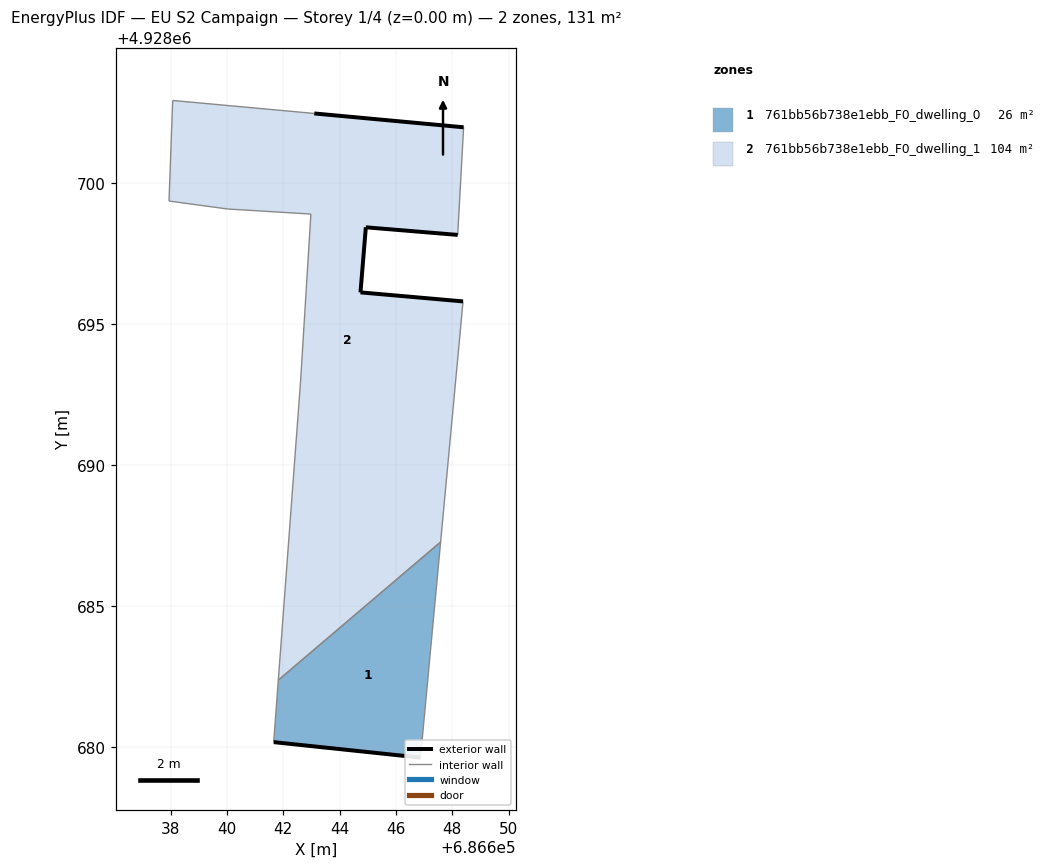
=== STOREY PLAN SPEC (per zone: floor XY polygon, exterior-wall plan segments, windows/doors) ===
zone 1: 761bb56b738e1ebb_F0_dwelling_0  (26.1 m²)
  floor: (686646.87, 4928679.62) (686647.58, 4928687.28) (686641.82, 4928682.37) (686641.66, 4928680.17)
  exterior wall: (686646.87, 4928679.62) – (686641.66, 4928680.17)  [5.2 m]
  interior walls: 3
zone 2: 761bb56b738e1ebb_F0_dwelling_1  (104.5 m²)
  floor: (686647.58, 4928687.28) (686648.38, 4928695.81) (686644.74, 4928696.13) (686644.93, 4928698.44) (686648.19, 4928698.17) (686648.40, 4928701.99) (686643.10, 4928702.48) (686638.08, 4928702.95) (686637.95, 4928699.38) (686640.02, 4928699.09) (686642.98, 4928698.91) (686642.61, 4928692.92) (686641.82, 4928682.37)
  exterior wall: (686644.74, 4928696.13) – (686648.38, 4928695.81)  [3.7 m]
  exterior wall: (686643.10, 4928702.48) – (686648.40, 4928701.99)  [5.3 m]
  exterior wall: (686648.19, 4928698.17) – (686644.93, 4928698.44)  [3.3 m]
  exterior wall: (686644.93, 4928698.44) – (686644.74, 4928696.13)  [2.3 m]
  interior walls: 9

=== DERIVED (storey summary) ===
Building: EU S2 Campaign
Storey: 1 of 4  (floor level z = 0.00 m)
Storey gross floor area: 130.5 m²
Zones on this storey: 2
  - 761bb56b738e1ebb_F0_dwelling_0: floor 26.1 m²; exterior wall 5.2 m (15.7 m²); WWR 0.0%
  - 761bb56b738e1ebb_F0_dwelling_1: floor 104.5 m²; exterior wall 14.6 m (43.7 m²); WWR 0.0%
Zone adjacency (shared interzone walls):
  - 761bb56b738e1ebb_F0_dwelling_0 ↔ 761bb56b738e1ebb_F0_dwelling_1